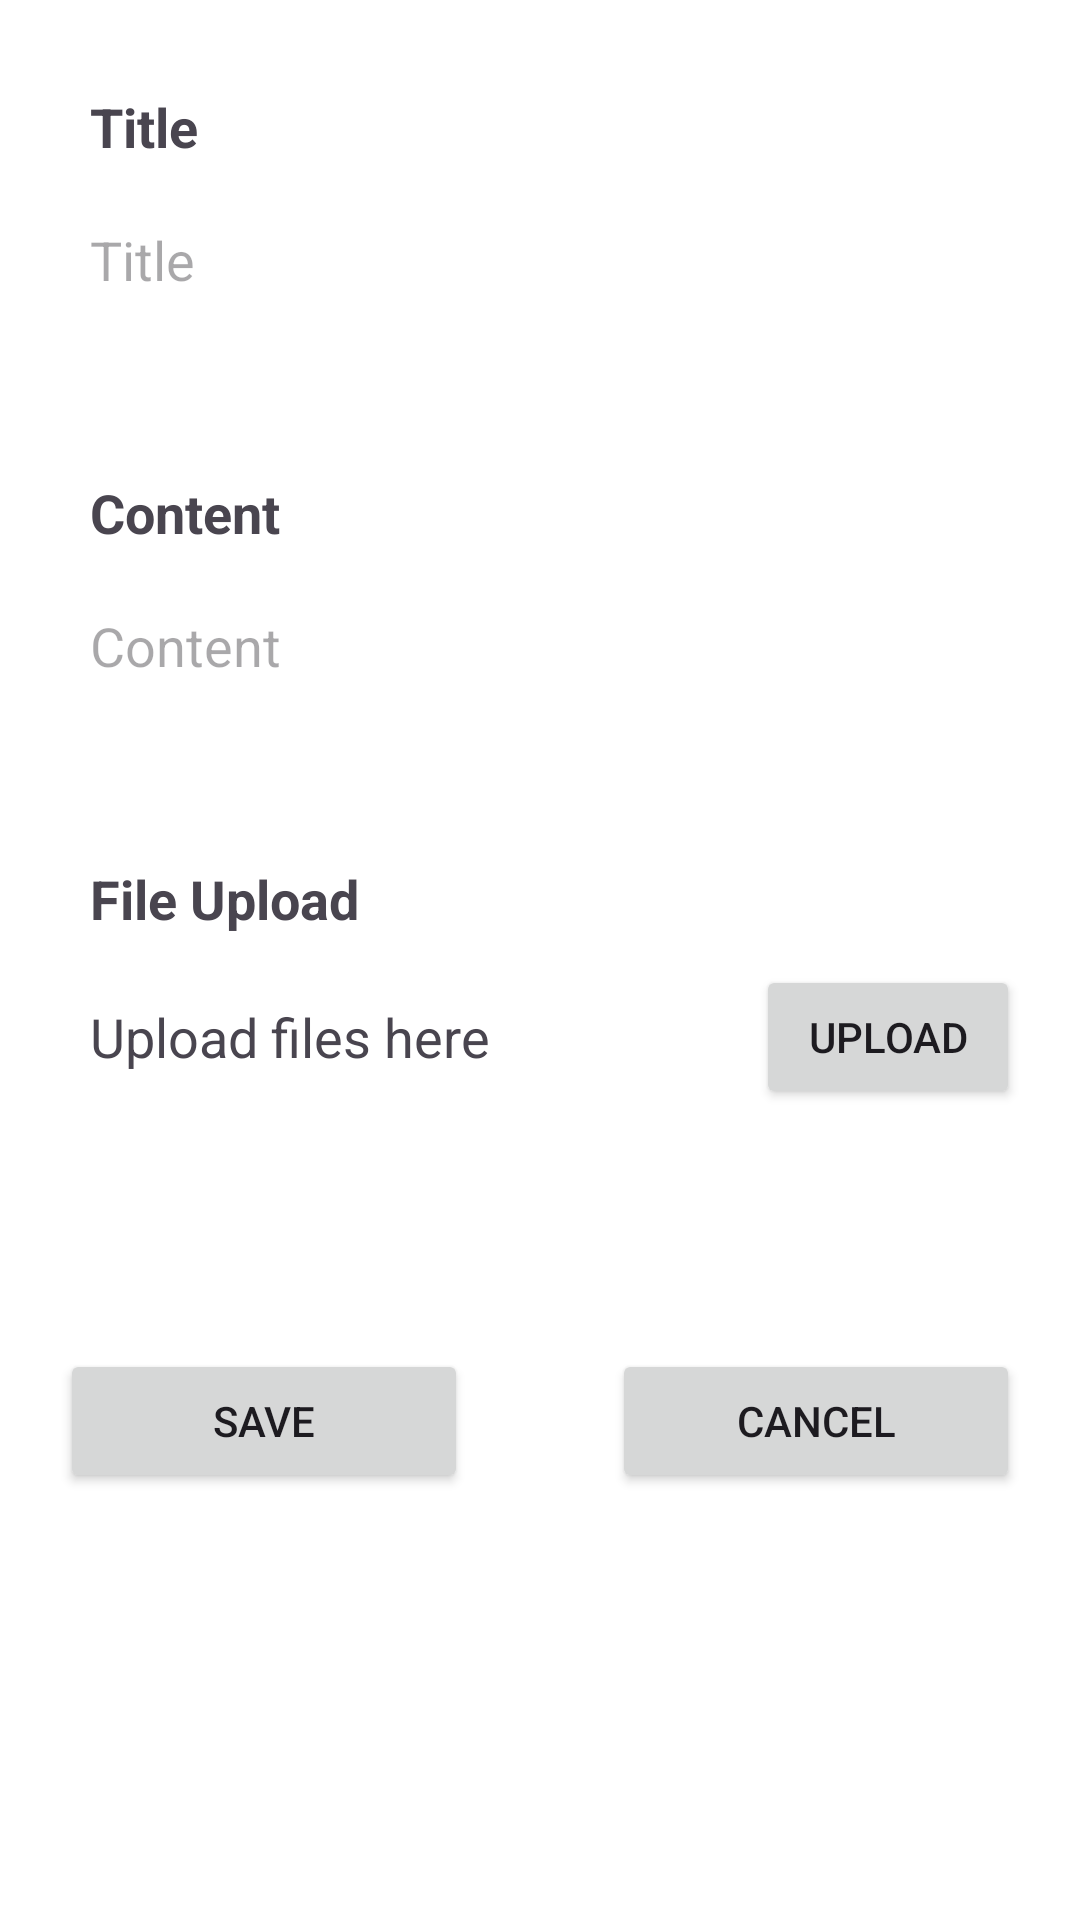

Here is an Android app screen rendered from its layout file. Give the layout XML and the strings, colors and styles it references.
<!-- AndroidManifest.xml: application theme Theme.DailyTaskScheduler -->
<!-- res/layout/activity_add_client.xml -->
<?xml version="1.0" encoding="utf-8"?>
<ScrollView xmlns:android="http://schemas.android.com/apk/res/android"
    xmlns:app="http://schemas.android.com/apk/res-auto"
    xmlns:tools="http://schemas.android.com/tools"
    android:layout_width="match_parent"
    android:layout_height="match_parent"
    android:background="@color/white"
    android:orientation="vertical"
    android:gravity="center"
    tools:context=".client.ClientAddActivity">

    <LinearLayout
        android:layout_width="match_parent"
        android:layout_height="match_parent"
        android:orientation="vertical"
        android:gravity="center">

        <TextView
            android:id="@+id/tvTitle"
            android:layout_width="match_parent"
            android:layout_height="wrap_content"
            android:text="Title"
            android:textSize="18sp"
            android:padding="10dp"
            android:textStyle="bold"
            android:layout_marginTop="20dp"
            android:layout_marginRight="20dp"
            android:layout_marginLeft="20dp"/>

        <EditText
            android:id="@+id/etTitle"
            android:layout_width="match_parent"
            android:layout_height="wrap_content"
            android:background="@drawable/rounded_edit_text"
            android:ems="10"
            android:hint="Title"
            android:inputType="text"
            android:padding="10dp"
            android:layout_marginHorizontal="20dp"
            android:layout_marginBottom="20dp"
            android:elevation="@dimen/cardview_default_elevation"
            />

        <TextView
            android:id="@+id/tvContent"
            android:layout_width="match_parent"
            android:layout_height="wrap_content"
            android:text="Content"
            android:textSize="18sp"
            android:padding="10dp"
            android:textStyle="bold"
            android:layout_marginTop="20dp"
            android:layout_marginRight="20dp"
            android:layout_marginLeft="20dp"/>

        <EditText
            android:id="@+id/etContent"
            android:layout_width="match_parent"
            android:layout_height="wrap_content"
            android:background="@drawable/rounded_edit_text"
            android:ems="10"
            android:gravity="start|top"
            android:hint="Content"
            android:inputType="textMultiLine"
            android:padding="10dp"
            android:layout_marginHorizontal="20dp"
            android:layout_marginBottom="20dp"
            android:elevation="@dimen/cardview_default_elevation"/>



























        <TextView
            android:id="@+id/tvAttach"
            android:layout_width="match_parent"
            android:layout_height="wrap_content"
            android:text="File Upload"
            android:textSize="18sp"
            android:padding="10dp"
            android:textStyle="bold"
            android:layout_marginTop="20dp"
            android:layout_marginRight="20dp"
            android:layout_marginLeft="20dp"/>

        <LinearLayout
            android:layout_width="match_parent"
            android:layout_height="wrap_content"
            android:orientation="horizontal"
            android:layout_marginHorizontal="20dp"
            android:layout_marginBottom="20dp"
            android:gravity="center_vertical">

            <TextView
                android:id="@+id/tvFileName"
                android:layout_width="0dp"
                android:layout_height="wrap_content"
                android:layout_weight="1"
                android:text="Upload files here"
                android:textSize="18sp"
                android:padding="10dp"
                android:maxLines="1"
                android:ellipsize="end"/>

            <Button
                android:id="@+id/btUpload"
                android:layout_width="wrap_content"
                android:layout_height="wrap_content"
                android:padding="10dp"
                android:text="Upload" />

            <ImageButton
                android:id="@+id/btDelete"
                android:layout_width="20dp"
                android:layout_height="20dp"
                android:padding="15dp"
                app:srcCompat="@android:drawable/ic_delete"
                app:tint="@color/white"
                android:background="@drawable/rounded_button"
                android:scaleType="centerCrop"
                android:visibility="gone"/>

        </LinearLayout>

        <androidx.recyclerview.widget.RecyclerView
            android:id="@+id/rvFiles"
            android:layout_width="match_parent"
            android:layout_height="wrap_content"
            android:layout_marginHorizontal="20dp"
            android:layout_marginBottom="20dp"
            android:gravity="center_vertical"/>

        <LinearLayout
            android:layout_width="match_parent"
            android:layout_height="match_parent"
            android:layout_marginTop="20dp"
            android:padding="20dp"
            android:orientation="horizontal">

            <Button
                android:id="@+id/btSave"
                android:layout_width="wrap_content"
                android:layout_height="wrap_content"
                android:layout_weight="1"
                android:padding="10dp"
                android:text="Save" />

            <View
                android:layout_width="0dp"
                android:layout_height="match_parent"
                android:layout_weight="1"/>

            <Button
                android:id="@+id/btCancel"
                android:layout_width="wrap_content"
                android:layout_height="wrap_content"
                android:layout_weight="1"
                android:text="Cancel" />

        </LinearLayout>
    </LinearLayout>
</ScrollView>
<!-- resources referenced by this layout -->
<resources>
  <color name="white">#FFFFFFFF</color>
  <style name="Theme.DailyTaskScheduler" parent="Base.Theme.DailyTaskScheduler" />
  <style name="Base.Theme.DailyTaskScheduler" parent="Theme.Material3.DayNight.NoActionBar">
          
          
      </style>
</resources>
